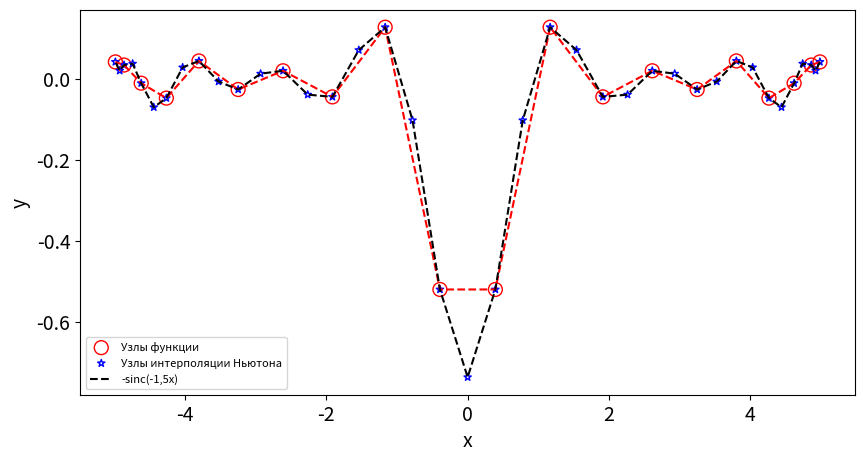

This chart was generated by the following Python code:
import numpy as np
import matplotlib.pyplot as plt
import math

x_1 = [-5.0,
       -4.473684210526316,
       -3.947368421052632,
       -3.4210526315789473,
       -2.8947368421052633,
       -2.368421052631579,
       -1.8421052631578947,
       -1.3157894736842106,
       -0.7894736842105265,
       -0.2631578947368425,
       0.2631578947368416,
       0.7894736842105257,
       1.3157894736842106,
       1.8421052631578947,
       2.3684210526315788,
       2.894736842105263,
       3.421052631578947,
       3.947368421052632,
       4.473684210526315,
       5.0]
y_1 = [0.04244131815783876,
       -0.03743241795177017,
       0.013197055039641211,
       0.024917014083434722,
       -0.06447222549472982,
       0.08837633378106816,
       -0.0780213900874819,
       0.013318149842937815,
       0.14701693836654636,
       -0.7626928790095355,
       -0.7626928790095371,
       0.14701693836654556,
       0.013318149842937815,
       -0.0780213900874819,
       0.08837633378106824,
       -0.06447222549472971,
       0.024917014083434524,
       0.013197055039641211,
       -0.037432417951770394,
       0.04244131815783876]


def chebyshev(st, fin, n: int):
    roots = []
    for k in range(n):
        root = 0.5 * (st + fin) + 0.5 * (fin - st) * math.cos((2 * k + 1) * math.pi / (2 * n))
        roots.append(root)
    return roots


def draw_graph(x, y, num_dots_between):
    """array of x, array of y,
    num of new dots between first ones"""

    def divided_difference(i: int, k: int):
        sum = 0
        for m in range(i, i + k + 1):
            mul = 1
            for j in range(i, i + k + 1):
                if j != m:
                    mul *= x[m] - x[j]
            sum += 0 if mul == 0 else y[m] * (mul ** -1)

        return sum

    def newton_interpolation(x_this: float, n: int):
        sum = 0
        for k in range(n):
            mul = 1
            for m in range(k):
                mul *= x_this - x[m]
            div_dif = divided_difference(0, k)
            sum += div_dif * mul

        return sum

    def add_points(k: int):
        """add k point with same step between old ones"""
        new_x = []
        for i in range(len(x) - 1):
            new_x.extend(np.linspace(x[i], x[i + 1], num=k + 2)[:-1])
        new_x.append(x[-1])
        return new_x

    plt.figure(figsize=(10, 5))

    l = len(x)
    plt.scatter(x, y, marker="o", s=100, color='r', facecolors='none', label="Узлы функции")
    plt.plot(x, y, linestyle='--', color='r')

    x_new = add_points(num_dots_between)
    y_new = []

    for xi in x_new:
        y_new.append(newton_interpolation(xi, l))

    plt.scatter(x_new, y_new, marker="*", s=30,
                color='b', facecolors='none', label="Узлы интерполяции Ньютона")
    plt.plot(x_new, y_new, linestyle='--', color='black', label="-sinc(-1,5x)")

    plt.xlabel('x', fontsize=14)
    plt.ylabel('y', fontsize=14)
    plt.tick_params(labelsize=14)
    plt.legend(fontsize=8)

    plt.show()


# draw_graph(x_1, y_1, 1) # Данные из таблицы

st = -5
fin = 5
ln = 20
x_ch = chebyshev(st, fin, ln)
y_ch = []
for xi in x_ch:
    y_ch.append(- np.sinc(-1.5 * xi))

draw_graph(x_ch, y_ch, 1)  # Данные по точкам из многочлена Чебышева
